Labelled photos from "brain_mri(clean_dataset)", an image-classification folder in tuankiet050605/US-Plates-classification. The possible labels are: glioma, meningioma, no tumor, pituitary tumor.

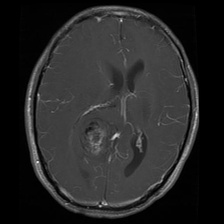
Label: glioma

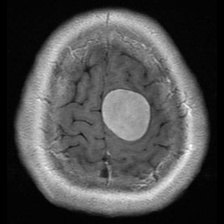
Label: meningioma

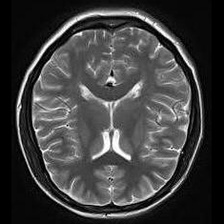
Label: no tumor

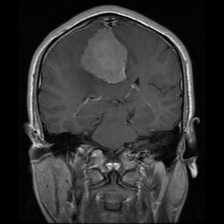
Label: meningioma

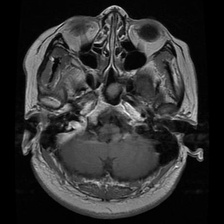
Label: pituitary tumor

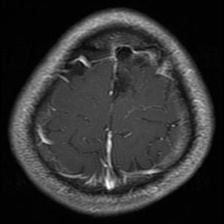
Label: glioma
